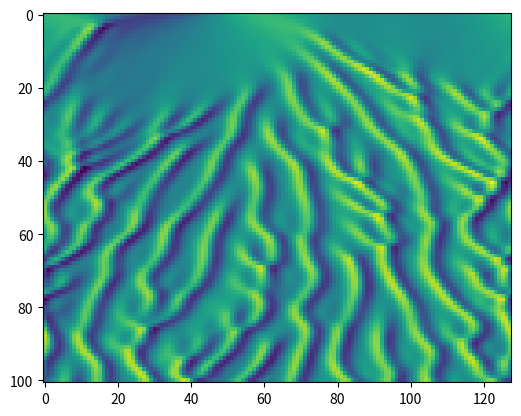

Source code (Python):
import numpy as np
from numpy.fft import fft, ifft
import matplotlib.pyplot as plt

# Spatial grid and initial condition
N = 128
x = 32*np.pi*np.arange(1,N+1)/N
u = np.cos(x/8)*(1+np.sin(x/16))
v = fft(u)

# Precompute ETDRK4 scalar quantities
h = 1/4 #time step size 
k = np.concatenate([np.arange(0,N/2),np.array([0.]),np.arange(-N/2+1,0)],0)/16
L = k**2 - k**4 
E = np.exp(h*L)
E2 = np.exp(h*L/2)
M = 16
r = np.exp(1j*np.pi*(np.arange(1,M+1)-.5)/M)
LR = np.repeat(h*L[:,None],M,1) + np.repeat(r[None,:],N,0)
Q = h*np.mean(((np.exp(LR/2)-1)/LR),1).real
f1 = h*np.mean(((-4-LR+np.exp(LR)*(4-3*LR+LR**2))/LR**3),1).real
f2 = h*np.mean(((2+LR+np.exp(LR)*(-2+LR))/LR**3),1).real
f3 = h*np.mean(((-4-3*LR-LR**2+np.exp(LR)*(4-LR))/LR**3),1).real

# Timestepping
uu = [u]
tt = [0]
tmax = 150
nmax = int(tmax/h)
nplt = int((tmax/100)/h)
g = -.5j*k

for n in range(1,nmax+1):
    t = n*h
    Nv = g * fft(ifft(v).real**2)
    a = E2*v + Q*Nv
    Na = g * fft(ifft(a).real**2)
    b = E2*v + Q*Na
    Nb = g * fft(ifft(b).real**2)
    c = E2*a + Q*(2*Nb-Nv)
    Nc = g * fft(ifft(c).real**2)
    v = E*v + Nv*f1 + 2*(Na+Nb)*f2 + Nc*f3
    if n%nplt==0:
        u = ifft(v).real
        uu.append(u)
        tt.append(t) 

uu = np.stack(uu)
tt = np.array(tt)

print(uu.shape, tt.shape)

plt.imshow(uu)
plt.show()
